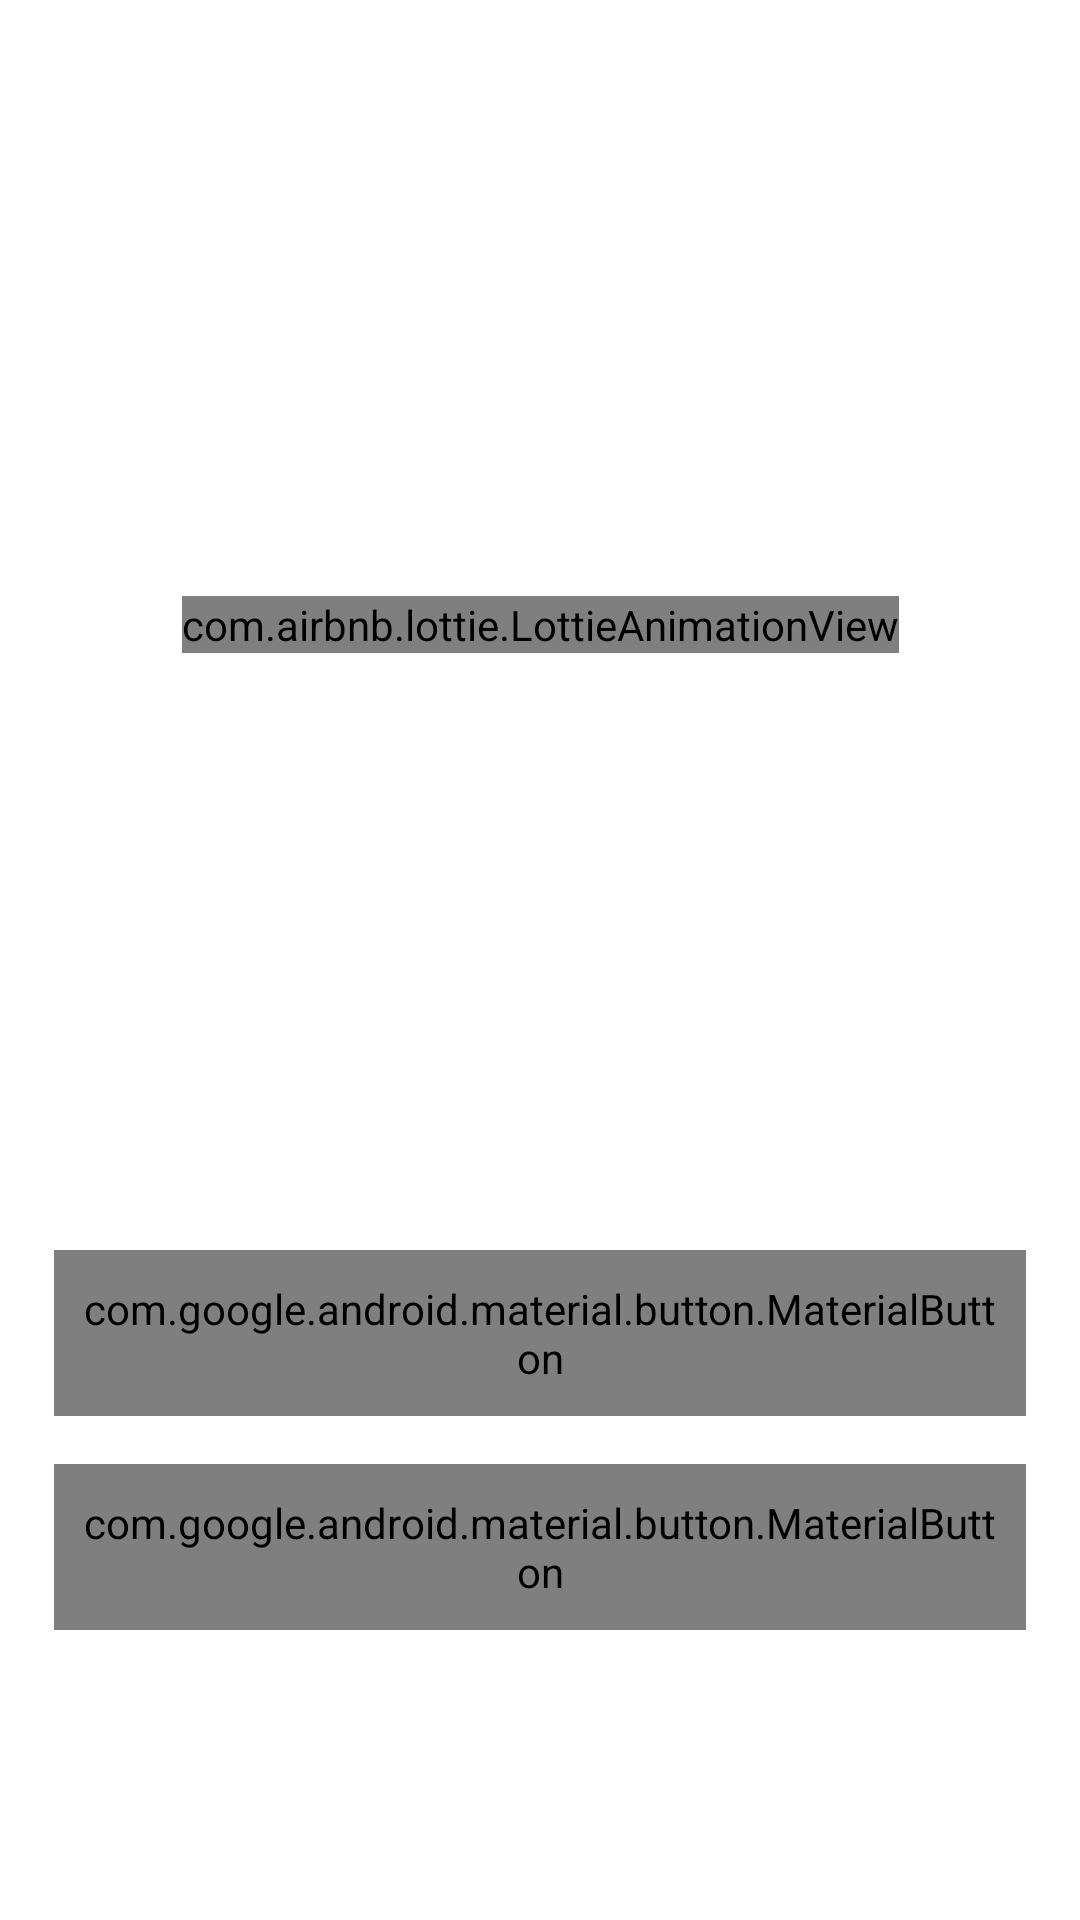

Reconstruct the res/layout file that produces this screen, plus the resources it refers to.
<!-- AndroidManifest.xml: activity theme CustomGameOverStyle -->
<!-- res/layout/activity_game_over.xml -->
<?xml version="1.0" encoding="utf-8"?>
<androidx.constraintlayout.widget.ConstraintLayout
        xmlns:android="http://schemas.android.com/apk/res/android"
        xmlns:tools="http://schemas.android.com/tools"
        xmlns:app="http://schemas.android.com/apk/res-auto"
        android:layout_width="match_parent"
        android:layout_height="match_parent"
        tools:context=".Activity.GameOverActivity">

    <androidx.constraintlayout.widget.Guideline android:layout_width="wrap_content" android:layout_height="wrap_content"
                                                android:id="@+id/guide_soldan_yuzdebes"
                                                android:orientation="vertical"
                                                app:layout_constraintGuide_percent="0.05"/>
    <androidx.constraintlayout.widget.Guideline android:layout_width="wrap_content" android:layout_height="wrap_content"
                                                android:id="@+id/guide_sagdan_yuzdebes"
                                                android:orientation="vertical"
                                                app:layout_constraintGuide_percent="0.95"/>
    <androidx.constraintlayout.widget.Guideline android:layout_width="wrap_content" android:layout_height="wrap_content"
                                                android:id="@+id/guide_ustten_yuzdebes"
                                                android:orientation="horizontal"
                                                app:layout_constraintGuide_percent="0.10"/>
    <androidx.constraintlayout.widget.Guideline android:layout_width="wrap_content" android:layout_height="wrap_content"
                                                android:id="@+id/gui_ikiyebolme"
                                                android:orientation="horizontal"
                                                app:layout_constraintGuide_percent="0.55"/>
    <androidx.constraintlayout.widget.Guideline android:layout_width="wrap_content" android:layout_height="wrap_content"
                                                android:id="@+id/guide_usttenyetmisbes"
                                                android:orientation="horizontal"
                                                app:layout_constraintGuide_percent="0.75"/>


    <com.airbnb.lottie.LottieAnimationView
            android:id="@+id/activity_gameOver_lottie"
            android:layout_width="wrap_content"
            android:layout_height="wrap_content"
            app:lottie_autoPlay="true"
            app:lottie_loop="true"
            app:layout_constraintTop_toTopOf="@+id/guide_ustten_yuzdebes"
            app:layout_constraintBottom_toTopOf="@+id/gui_ikiyebolme"
            app:layout_constraintStart_toStartOf="@+id/guide_soldan_yuzdebes"
            app:layout_constraintEnd_toStartOf="@+id/guide_sagdan_yuzdebes"/>

    <com.google.android.material.button.MaterialButton
            android:layout_width="0dp"

            android:layout_height="wrap_content"

            app:cornerRadius="6dp" android:text="@string/devam_et"
            style="@color/colorAccent"
            android:textAppearance="@style/TextAppearance.MaterialComponents.Body1"
            android:id="@+id/game_over_devam_et" android:textSize="18sp" android:textStyle="bold"
            android:textAlignment="center"
            android:padding="10dp" android:textColor="@color/common_google_signin_btn_text_dark_default"
            app:layout_constraintEnd_toStartOf="@+id/guide_sagdan_yuzdebes"
            app:layout_constraintStart_toStartOf="@+id/guide_soldan_yuzdebes"
            app:layout_constraintHorizontal_bias="0.0"
            android:layout_marginBottom="8dp" app:layout_constraintBottom_toTopOf="@+id/guide_usttenyetmisbes"/>
    <com.google.android.material.button.MaterialButton
            android:layout_width="0dp"

            android:layout_height="wrap_content"

            app:cornerRadius="6dp" android:text="@string/menuye_don"
            style="@color/colorAccent"
            android:textAppearance="@style/TextAppearance.MaterialComponents.Body1"
            android:textSize="18sp" android:textStyle="bold"
            android:textAlignment="center"
            android:padding="10dp" android:textColor="@color/common_google_signin_btn_text_dark_default"
            android:id="@+id/game_over_menuye_don"
            app:layout_constraintEnd_toStartOf="@+id/guide_sagdan_yuzdebes"
            app:layout_constraintStart_toStartOf="@+id/guide_soldan_yuzdebes"
            app:layout_constraintHorizontal_bias="1.0" android:layout_marginTop="8dp"
            app:layout_constraintTop_toTopOf="@+id/guide_usttenyetmisbes"/>

</androidx.constraintlayout.widget.ConstraintLayout>
<!-- resources referenced by this layout -->
<resources>
  <color name="colorAccent">#000000</color>
  <string name="devam_et">Devam Et (Reklam İçerir)</string>
  <string name="menuye_don">Menüye Dön</string>
  <style name="CustomGameOverStyle" parent="@style/Theme.AppCompat.Light.Dialog">
          <item name="windowNoTitle">true</item>
          <item name="android:windowIsTranslucent">true</item>
          <item name="android:windowBackground">@android:color/transparent</item>
          <item name="android:windowAnimationStyle">@android:style/Animation.Dialog</item>
          <item name="android:windowCloseOnTouchOutside">false</item>
      </style>
</resources>
